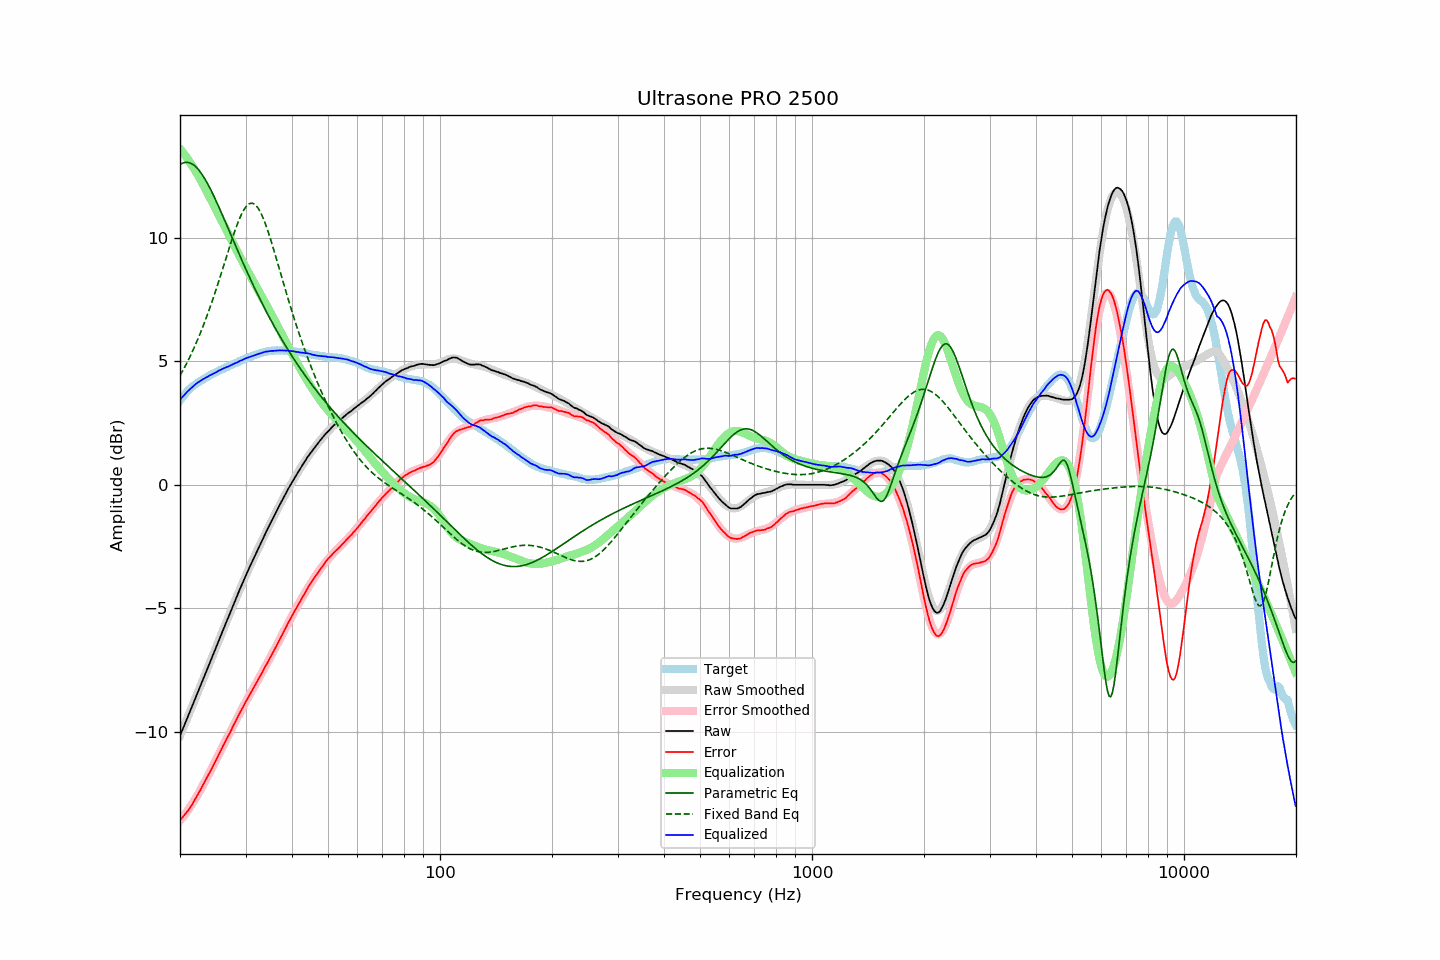

Values plotted in this chart, from the file beside it:
frequency, raw, error, smoothed, error_smoothed, equalization, parametric_eq, fixed_band_eq, equalized_raw, equalized_smoothed, target
20.00, -10.15, -13.56, -10.15, -13.59, 13.59, 12.95, 4.41, 3.44, 3.44, 3.41
20.20, -9.99, -13.49, -9.99, -13.51, 13.51, 12.99, 4.53, 3.52, 3.51, 3.50
20.40, -9.84, -13.42, -9.84, -13.42, 13.42, 13.02, 4.65, 3.59, 3.59, 3.58
20.61, -9.68, -13.33, -9.68, -13.34, 13.34, 13.04, 4.77, 3.65, 3.66, 3.65
20.81, -9.52, -13.26, -9.52, -13.25, 13.25, 13.04, 4.90, 3.73, 3.73, 3.74
21.02, -9.36, -13.18, -9.36, -13.15, 13.15, 13.04, 5.02, 3.79, 3.79, 3.82
21.23, -9.21, -13.09, -9.20, -13.06, 13.06, 13.02, 5.16, 3.85, 3.85, 3.88
21.44, -9.05, -12.99, -9.05, -12.96, 12.96, 12.99, 5.29, 3.91, 3.92, 3.94
21.66, -8.89, -12.88, -8.89, -12.86, 12.86, 12.96, 5.43, 3.97, 3.97, 3.99
21.87, -8.73, -12.77, -8.73, -12.76, 12.76, 12.91, 5.58, 4.03, 4.03, 4.04
22.09, -8.57, -12.66, -8.57, -12.65, 12.65, 12.85, 5.72, 4.08, 4.08, 4.09
22.31, -8.41, -12.54, -8.41, -12.54, 12.54, 12.78, 5.88, 4.13, 4.13, 4.14
22.54, -8.25, -12.43, -8.25, -12.43, 12.43, 12.70, 6.03, 4.17, 4.18, 4.17
22.76, -8.09, -12.30, -8.09, -12.31, 12.31, 12.62, 6.19, 4.22, 4.22, 4.21
22.99, -7.93, -12.17, -7.93, -12.19, 12.19, 12.52, 6.35, 4.26, 4.26, 4.24
23.22, -7.77, -12.05, -7.77, -12.07, 12.07, 12.42, 6.52, 4.29, 4.29, 4.28
23.45, -7.61, -11.93, -7.61, -11.94, 11.94, 12.31, 6.69, 4.33, 4.33, 4.32
23.69, -7.45, -11.81, -7.45, -11.82, 11.82, 12.20, 6.87, 4.36, 4.37, 4.36
23.92, -7.29, -11.69, -7.29, -11.69, 11.69, 12.08, 7.05, 4.40, 4.40, 4.40
24.16, -7.13, -11.58, -7.13, -11.57, 11.57, 11.95, 7.23, 4.44, 4.44, 4.45
24.40, -6.97, -11.45, -6.97, -11.44, 11.44, 11.82, 7.42, 4.47, 4.47, 4.48
24.65, -6.81, -11.32, -6.81, -11.31, 11.31, 11.69, 7.61, 4.50, 4.51, 4.51
24.89, -6.65, -11.18, -6.65, -11.19, 11.19, 11.55, 7.81, 4.54, 4.54, 4.54
25.14, -6.49, -11.06, -6.48, -11.06, 11.06, 11.40, 8.01, 4.57, 4.57, 4.58
25.39, -6.32, -10.92, -6.32, -10.93, 10.93, 11.26, 8.21, 4.61, 4.61, 4.61
25.65, -6.16, -10.80, -6.16, -10.80, 10.80, 11.11, 8.41, 4.64, 4.64, 4.64
25.91, -6.00, -10.67, -6.00, -10.67, 10.67, 10.97, 8.62, 4.67, 4.67, 4.66
26.16, -5.84, -10.53, -5.84, -10.54, 10.54, 10.82, 8.82, 4.71, 4.70, 4.69
26.43, -5.68, -10.41, -5.68, -10.41, 10.41, 10.66, 9.03, 4.73, 4.73, 4.73
26.69, -5.52, -10.28, -5.52, -10.28, 10.28, 10.51, 9.24, 4.76, 4.76, 4.76
26.96, -5.37, -10.16, -5.36, -10.15, 10.15, 10.36, 9.45, 4.78, 4.79, 4.79
27.23, -5.21, -10.04, -5.21, -10.02, 10.02, 10.21, 9.65, 4.81, 4.82, 4.83
27.50, -5.05, -9.91, -5.05, -9.89, 9.89, 10.06, 9.85, 4.84, 4.85, 4.85
27.77, -4.89, -9.76, -4.89, -9.77, 9.77, 9.90, 10.05, 4.88, 4.88, 4.87
28.05, -4.73, -9.64, -4.73, -9.64, 9.64, 9.75, 10.24, 4.91, 4.91, 4.91
28.33, -4.58, -9.51, -4.57, -9.51, 9.51, 9.60, 10.42, 4.93, 4.94, 4.93
28.62, -4.42, -9.38, -4.42, -9.39, 9.39, 9.45, 10.60, 4.96, 4.97, 4.96
28.90, -4.26, -9.26, -4.26, -9.26, 9.26, 9.30, 10.76, 5.00, 5.00, 5.00
29.19, -4.11, -9.12, -4.11, -9.14, 9.14, 9.15, 10.90, 5.03, 5.02, 5.02
29.48, -3.96, -9.02, -3.96, -9.01, 9.01, 9.01, 11.04, 5.05, 5.05, 5.06
29.78, -3.80, -8.88, -3.81, -8.89, 8.89, 8.86, 11.15, 5.09, 5.08, 5.08
30.08, -3.65, -8.76, -3.66, -8.77, 8.77, 8.71, 11.24, 5.12, 5.11, 5.11
30.38, -3.51, -8.65, -3.52, -8.65, 8.65, 8.57, 11.31, 5.14, 5.13, 5.14
30.68, -3.37, -8.54, -3.37, -8.53, 8.53, 8.43, 11.36, 5.16, 5.16, 5.16
30.99, -3.23, -8.41, -3.23, -8.42, 8.42, 8.29, 11.39, 5.18, 5.19, 5.18
31.30, -3.09, -8.30, -3.09, -8.30, 8.30, 8.15, 11.39, 5.21, 5.21, 5.21
31.61, -2.95, -8.19, -2.95, -8.18, 8.18, 8.01, 11.36, 5.23, 5.24, 5.24
31.93, -2.81, -8.07, -2.81, -8.06, 8.06, 7.87, 11.31, 5.25, 5.26, 5.25
32.24, -2.67, -7.94, -2.67, -7.95, 7.95, 7.74, 11.24, 5.28, 5.28, 5.27
32.57, -2.53, -7.83, -2.53, -7.83, 7.83, 7.61, 11.15, 5.30, 5.30, 5.30
32.89, -2.40, -7.73, -2.39, -7.71, 7.71, 7.48, 11.03, 5.32, 5.32, 5.33
33.22, -2.26, -7.60, -2.26, -7.60, 7.60, 7.35, 10.89, 5.34, 5.34, 5.34
33.55, -2.12, -7.48, -2.12, -7.48, 7.48, 7.22, 10.74, 5.36, 5.36, 5.36
33.89, -1.98, -7.35, -1.99, -7.36, 7.36, 7.09, 10.57, 5.38, 5.37, 5.37
34.23, -1.85, -7.24, -1.86, -7.24, 7.24, 6.97, 10.39, 5.39, 5.39, 5.39
34.57, -1.72, -7.12, -1.72, -7.12, 7.12, 6.84, 10.20, 5.40, 5.40, 5.40
34.92, -1.59, -7.00, -1.59, -7.00, 7.00, 6.72, 10.00, 5.41, 5.41, 5.41
35.27, -1.46, -6.88, -1.46, -6.88, 6.88, 6.60, 9.79, 5.42, 5.42, 5.42
35.62, -1.34, -6.76, -1.33, -6.76, 6.76, 6.48, 9.58, 5.42, 5.42, 5.42
35.97, -1.21, -6.63, -1.20, -6.63, 6.63, 6.36, 9.36, 5.42, 5.43, 5.43
... 635 more rows
